Dataset: dataset (GitHub, saleem-alhabachi/cnn-mirror-defect-detection). Classes: defect, non-defect.

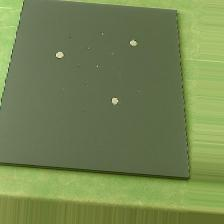
Label: defect

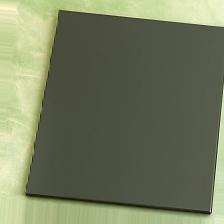
Label: non-defect

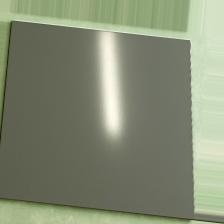
Label: non-defect

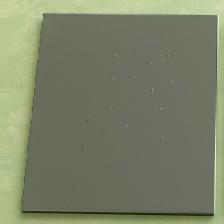
Label: defect

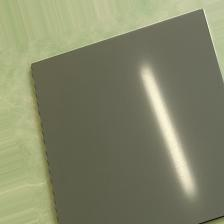
Label: non-defect

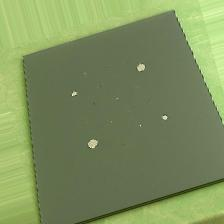
Label: defect
